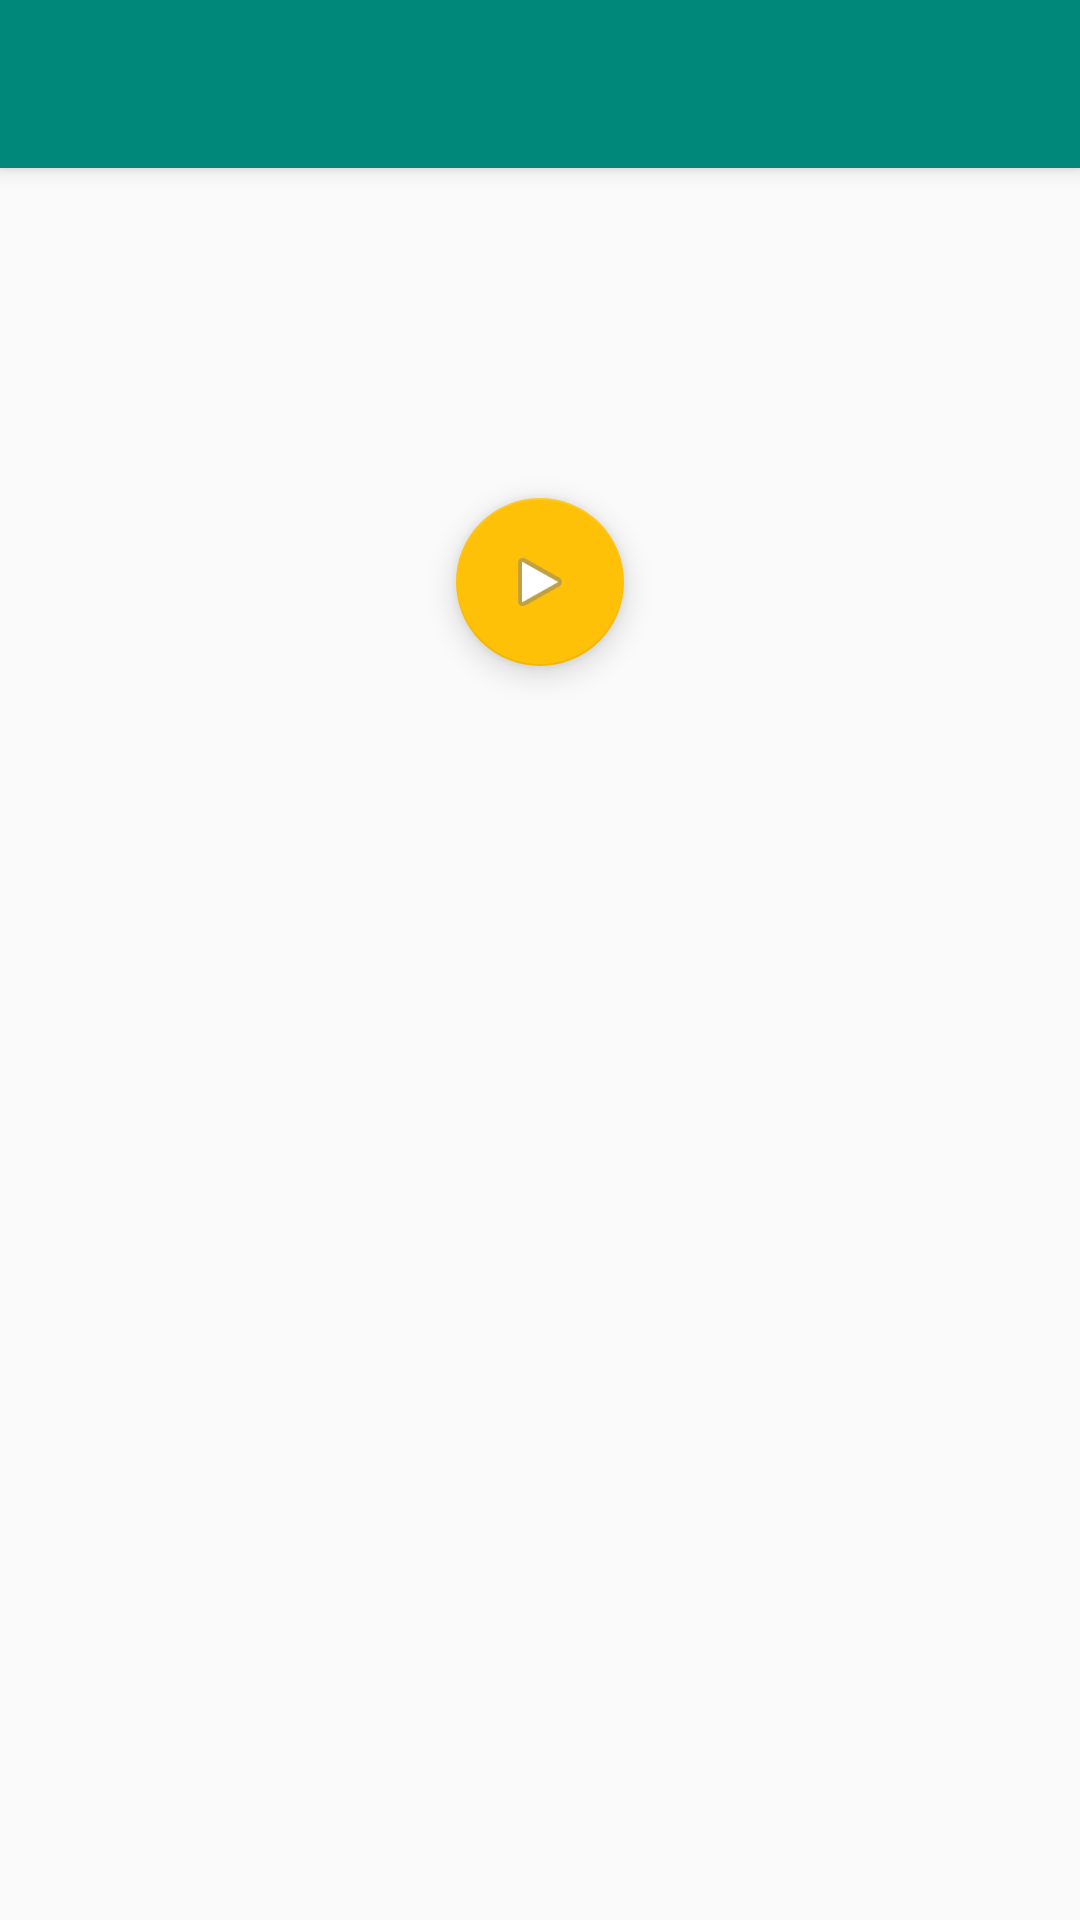

Android layout source for this screen:
<!-- AndroidManifest.xml: application theme AppTheme -->
<!-- res/layout/show_memo.xml -->
<?xml version="1.0" encoding="utf-8"?>
<RelativeLayout xmlns:android="http://schemas.android.com/apk/res/android"
    xmlns:app="http://schemas.android.com/apk/res-auto"
    android:orientation="vertical"
    android:layout_width="match_parent"
    android:layout_height="match_parent">



    <android.support.v7.widget.Toolbar
        android:id="@+id/my_toolbar"
        android:layout_width="match_parent"
        android:layout_height="?attr/actionBarSize"
        android:background="?attr/colorPrimary"
        android:elevation="4dp"
        android:theme="@style/ThemeOverlay.AppCompat.ActionBar"
        app:popupTheme="@style/ThemeOverlay.AppCompat.Light"
        android:layout_alignParentTop="true"
        android:layout_alignParentLeft="true"
        android:layout_alignParentStart="true" />

    <android.support.design.widget.FloatingActionButton
        android:layout_width="wrap_content"
        android:layout_height="wrap_content"
        android:clickable="true"
        app:fabSize="normal"
        app:srcCompat="@android:drawable/ic_media_play"
        android:layout_marginTop="110dp"
        android:id="@+id/playButton"
        android:layout_below="@+id/my_toolbar"
        android:layout_centerHorizontal="true" />


</RelativeLayout>
<!-- resources referenced by this layout -->
<resources>
  <style name="AppTheme" parent="Theme.AppCompat.Light.NoActionBar">
          <item name="colorPrimary">#00897B</item>
          <item name="colorPrimaryDark">#00897B</item>
          <item name="colorAccent">#FFC107</item>
          <item name="android:windowNoTitle">true</item>
          <item name="android:windowFullscreen">true</item>
  
      </style>
</resources>
